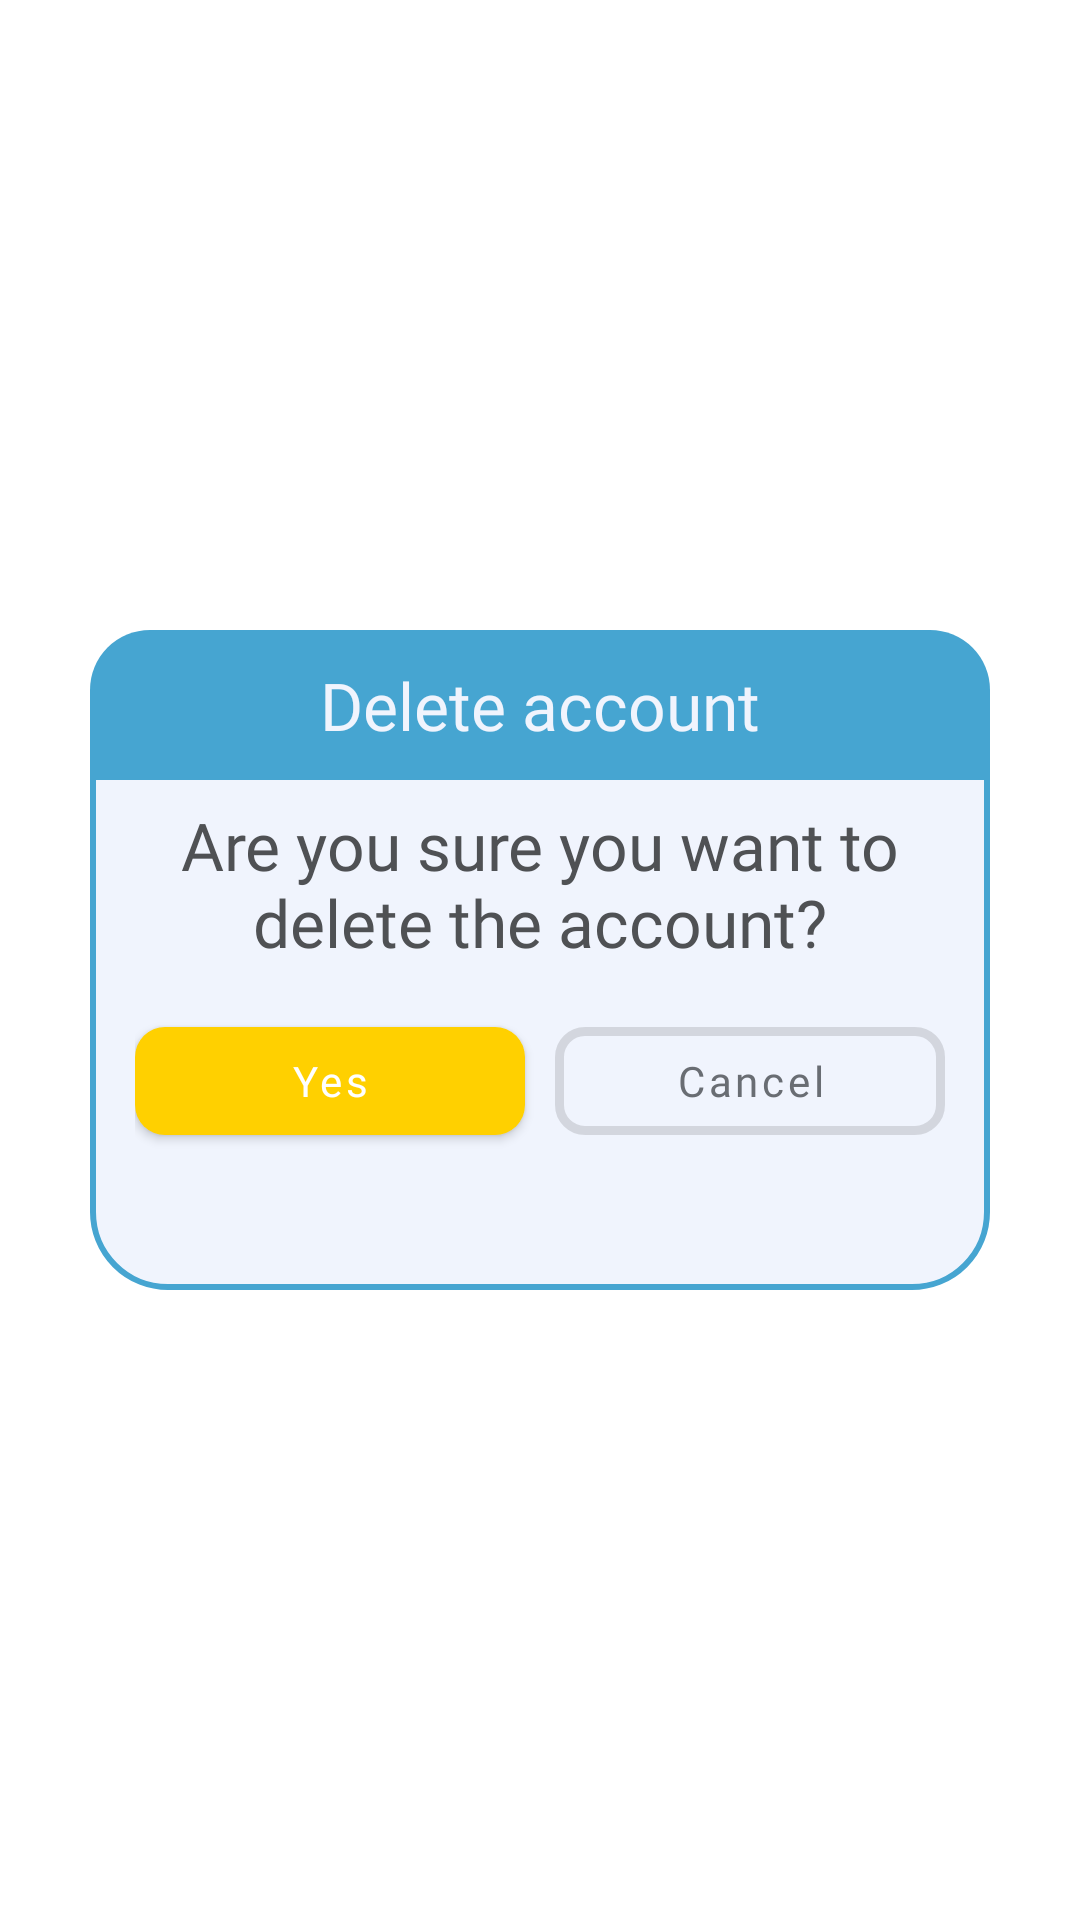

Produce the Android XML layout that renders to this screen, including the resource entries it uses.
<!-- AndroidManifest.xml: application theme CustomAppTheme -->
<!-- res/layout/delete_account_dialog.xml -->
<?xml version="1.0" encoding="utf-8"?>
<layout xmlns:app="http://schemas.android.com/apk/res-auto">

    <FrameLayout
        xmlns:android="http://schemas.android.com/apk/res/android"
        android:layout_width="match_parent"
        android:layout_height="match_parent">

        <LinearLayout
            android:layout_width="match_parent"
            android:layout_height="220dp"
            android:layout_marginStart="30dp"
            android:layout_marginEnd="30dp"
            android:layout_gravity="center"
            android:orientation="vertical"
            android:background="@drawable/generator_emoji_style">

            <RelativeLayout
                android:layout_width="match_parent"
                android:layout_height="50dp"
                android:background="@drawable/emoji_shop_top_place_style">

                <TextView
                    android:layout_width="wrap_content"
                    android:layout_height="wrap_content"
                    android:text="@string/delete_account"
                    android:textSize="22sp"
                    android:fontFamily="@font/ru_eng_sriracha"
                    android:layout_centerInParent="true"
                    android:textColor="@color/background_color"/>

            </RelativeLayout>

            <TextView
                android:layout_width="wrap_content"
                android:layout_height="wrap_content"
                android:layout_marginStart="10dp"
                android:layout_marginEnd="10dp"
                android:textAlignment="center"
                android:text="@string/delete_account_message"
                android:layout_gravity="center"
                android:fontFamily="@font/ru_eng_sriracha"
                android:includeFontPadding="false"
                android:layout_marginTop="10dp"
                android:textSize="22sp"
                android:textColor="@color/first_color"/>

            <LinearLayout
                android:layout_width="match_parent"
                android:layout_height="wrap_content"
                android:layout_margin="15dp"
                android:orientation="horizontal">

                <com.google.android.material.button.MaterialButton
                    android:id="@+id/delete_account_btn"
                    android:layout_width="match_parent"
                    android:layout_height="wrap_content"
                    android:text="@string/yes"
                    android:fontFamily="@font/ru_eng_sriracha"
                    android:layout_marginEnd="5dp"
                    app:cornerRadius="10dp"
                    app:backgroundTint="@color/textOrangeColor"
                    android:layout_weight="1"
                    android:textAllCaps="false"/>

                <com.google.android.material.button.MaterialButton
                    android:id="@+id/cancel_delete"
                    android:layout_width="match_parent"
                    android:layout_height="wrap_content"
                    android:text="@string/cancel"
                    app:cornerRadius="10dp"
                    android:fontFamily="@font/ru_eng_sriracha"
                    android:layout_marginStart="5dp"
                    android:layout_weight="1"
                    app:rippleColor="@color/main_ripple_button_color"
                    android:textColor="@color/main_ripple_button_color"
                    app:strokeWidth="3dp"
                    style="@style/Widget.MaterialComponents.Button.OutlinedButton"
                    android:textAllCaps="false"/>

            </LinearLayout>

        </LinearLayout>

    </FrameLayout>
</layout>
<!-- resources referenced by this layout -->
<resources>
  <color name="background_color">#f0f4fd</color>
  <color name="first_color">#4f5154</color>
  <color name="main_ripple_button_color">#696D73</color>
  <color name="textOrangeColor">#FFD000</color>
  <!-- drawable emoji_shop_top_place_style (drawable) -->
  <?xml version="1.0" encoding="utf-8"?>
  <shape
      xmlns:android="http://schemas.android.com/apk/res/android"
      android:shape="rectangle">
  
      <corners android:topLeftRadius="20dp"
          android:topRightRadius="20dp"/>
      <solid android:color="@color/buttonBlueColor"/>
      
  
  </shape>
  <!-- drawable generator_emoji_style (drawable) -->
  <?xml version="1.0" encoding="utf-8"?>
  <shape xmlns:android="http://schemas.android.com/apk/res/android"
      android:shape="rectangle">
  
      <corners android:radius="25dp"/>
      <solid android:color="@color/background_color"/>
  
      <stroke android:color="@color/buttonBlueColor"
          android:width="2dp"/>
  
  </shape>
  <string name="cancel">Cancel</string>
  <string name="delete_account">Delete account</string>
  <string name="delete_account_message">Are you sure you want to delete the account?</string>
  <string name="yes">Yes</string>
  <style name="CustomAppTheme" parent="Theme.MaterialComponents.Light.NoActionBar">
          
          <item name="colorPrimary">@color/colorPrimary</item>
          <item name="colorPrimaryDark">@color/colorPrimaryDark</item>
          <item name="colorAccent">@color/colorAccent</item>
          <item name="bottomSheetDialogTheme">@style/AppBottomSheetDialogTheme</item>
          <item name="android:statusBarColor">#B301BCEF</item>
          <item name="android:textAppearanceButton">@style/TextAppearance.AppCompat.Button</item>
          <item name="colorControlNormal">@color/buttonBlueColor</item>
      </style>
  <color name="buttonBlueColor">#46A5D1</color>
  <color name="colorPrimary">#6200EE</color>
  <color name="colorPrimaryDark">#3700B3</color>
  <color name="colorAccent">#6C787A</color>
  <style name="AppBottomSheetDialogTheme" parent="Theme.Design.Light.BottomSheetDialog">
          <item name="bottomSheetStyle">@style/AppModalStyle</item>
      </style>
  <style name="AppModalStyle" parent="Widget.Design.BottomSheet.Modal">
          <item name="android:background">@drawable/bottom_sheet_round_top_corners</item>
      </style>
</resources>
